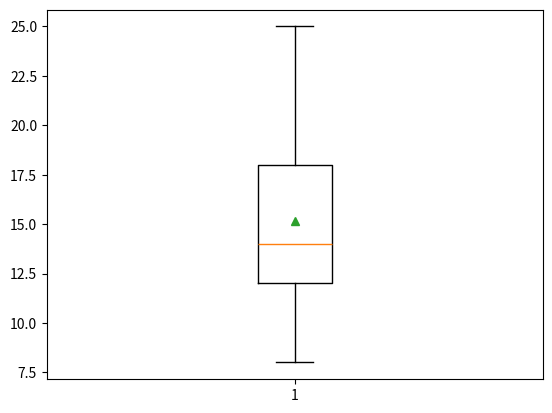

Write Python code to recreate this figure.
import matplotlib.pyplot as plt

notes = [8, 10, 11, 12, 13, 13, 14, 15, 17, 18, 20, 21, 25]
notes.sort()


def calcMed(a, b):
    arr = notes[a : b + 1]  # b inclus
    mid = len(arr) // 2
    if len(arr) % 2 == 0:
        return (arr[mid] + arr[mid - 1]) / 2
    else:
        return arr[mid]


n = len(notes)
mid = n // 2

# médiane globale
Q2 = calcMed(0, n - 1)

if n % 2 == 1:
    # n impair → on enlève la médiane du milieu
    Q1 = calcMed(0, mid - 1)  # bas : 0 .. mid-1
    Q3 = calcMed(mid + 1, n - 1)  # haut : mid+1 .. n-1
else:
    # n pair → on coupe en deux moitiés égales
    Q1 = calcMed(0, mid - 1)  # bas : 0 .. mid-1
    Q3 = calcMed(mid, n - 1)  # haut : mid .. n-1

IQR = Q3 - Q1

bornesLow = Q1 - (1.5 * IQR)
bornesHigh = Q3 + (1.5 * IQR)

plt.boxplot(notes, vert=True, showmeans=True)

plt.show()

print("Done")
